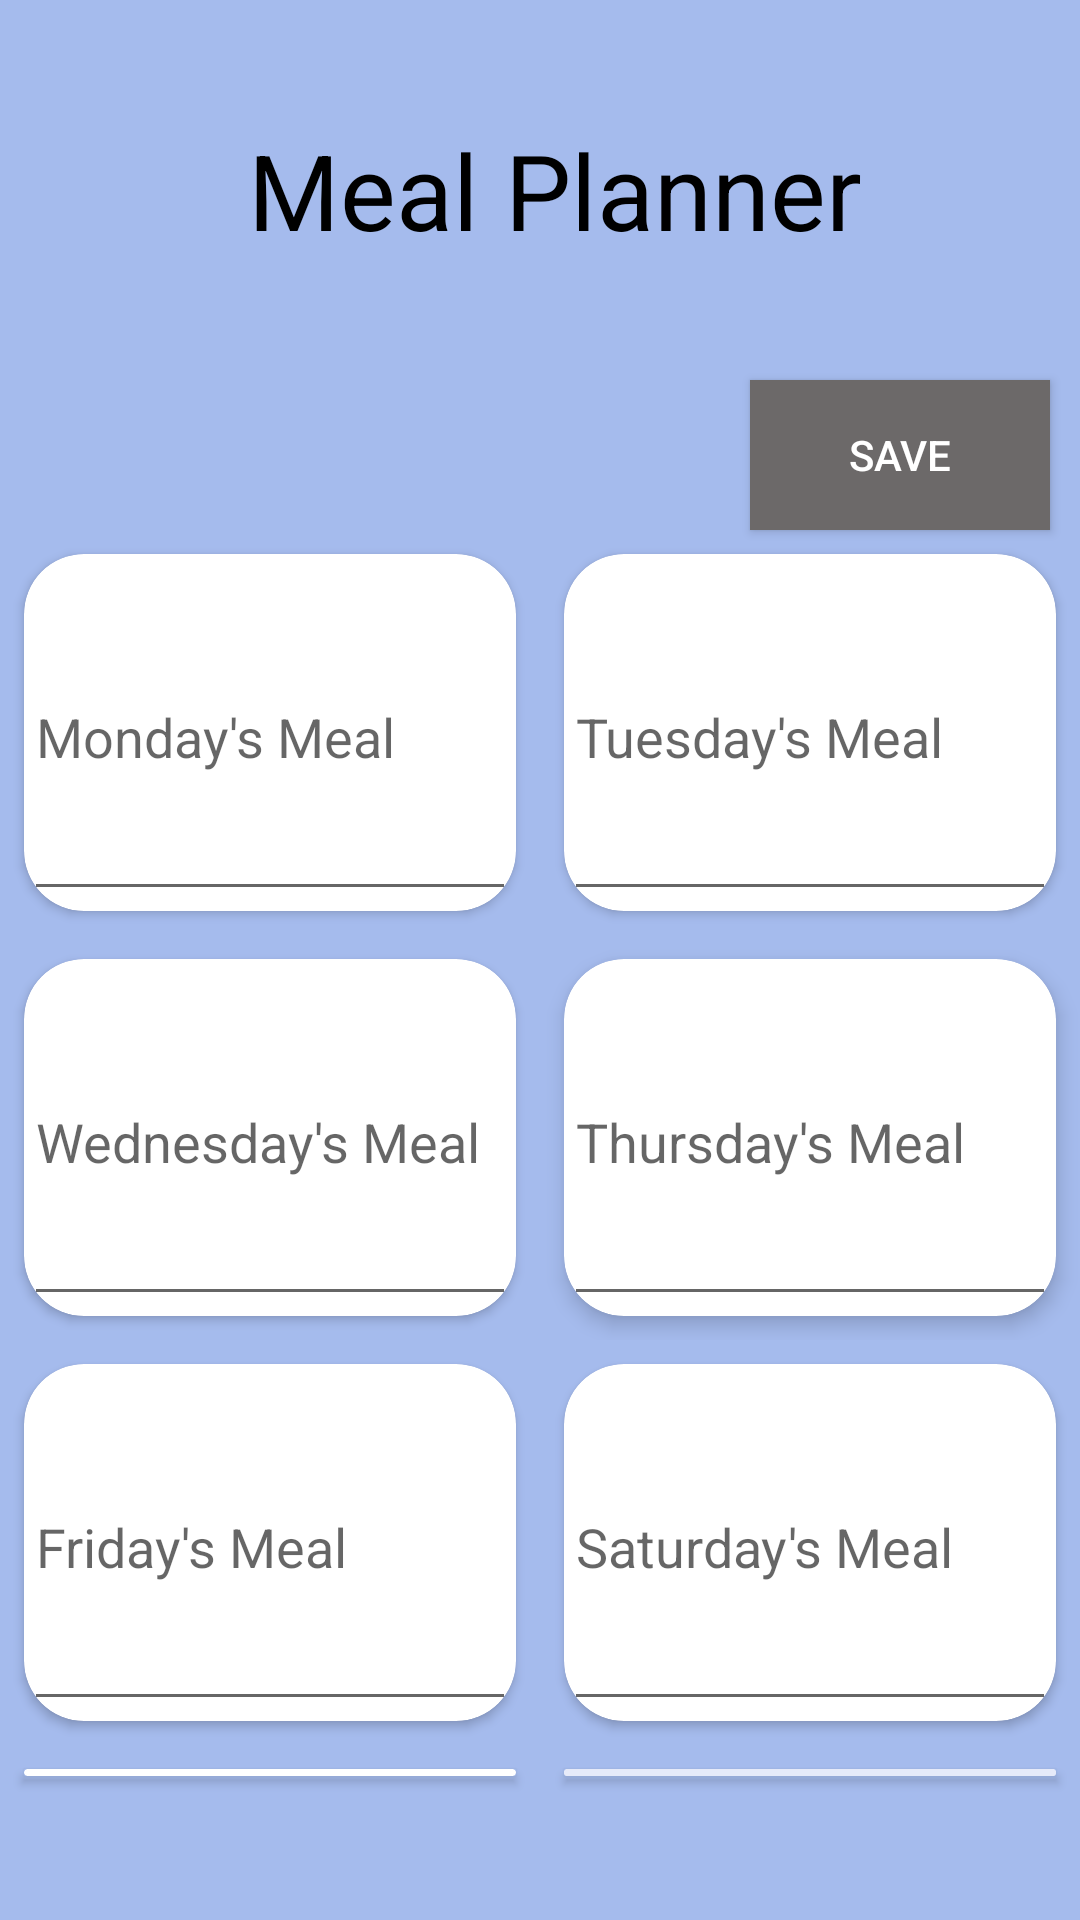

Produce the Android XML layout that renders to this screen, including the resource entries it uses.
<!-- AndroidManifest.xml: application theme Theme.MiniProj -->
<!-- res/layout/activity_meal_planner.xml -->
<?xml version="1.0" encoding="utf-8"?>
<androidx.constraintlayout.widget.ConstraintLayout xmlns:android="http://schemas.android.com/apk/res/android"
    xmlns:app="http://schemas.android.com/apk/res-auto"
    xmlns:tools="http://schemas.android.com/tools"
    android:layout_width="match_parent"
    android:layout_height="match_parent"
    android:background="#C18F8F"
    android:backgroundTint="#A5BBED"
    tools:context=".meal_planner">


    <LinearLayout
        android:layout_width="match_parent"
        android:layout_height="match_parent"
        android:background="@drawable/bggg"
        android:orientation="vertical">

        <TextView
            android:id="@+id/textView15"
            android:layout_width="match_parent"
            android:layout_height="wrap_content"
            android:layout_marginLeft="10sp"
            android:layout_marginTop="40sp"
            android:layout_marginBottom="40sp"
            android:text="Meal Planner"
            android:textAlignment="center"
            android:textColor="#000"
            android:textSize="35sp" />

        <Button
            android:id="@+id/saveBtn"
            android:layout_width="100sp"
            android:layout_height="50dp"
            android:background="#6C6969"
            android:layout_marginLeft="250sp"
            android:text="Save"
            android:textColor="@color/white" />

        <LinearLayout
            android:layout_width="match_parent"
            android:layout_height="wrap_content"
            android:backgroundTint="#A5BBED"
            android:orientation="horizontal">

            
            <androidx.cardview.widget.CardView
                android:id="@+id/cardView1"
                android:layout_width="0dp"
                android:layout_height="wrap_content"
                android:layout_margin="8dp"
                android:layout_weight="1"
                android:clickable="true"
                android:focusable="true"
                android:padding="8dp"
                app:cardCornerRadius="20dp">

                <EditText
                    android:id="@+id/mon_id"
                    android:layout_width="match_parent"
                    android:layout_height="119dp"
                    android:hint="Monday's Meal"
                    android:inputType="textMultiLine" />

            </androidx.cardview.widget.CardView>

            
            <androidx.cardview.widget.CardView
                android:id="@+id/cardView2"
                android:layout_width="0dp"
                android:layout_height="wrap_content"
                android:layout_margin="8dp"
                android:layout_weight="1"
                android:clickable="true"
                android:focusable="true"
                android:padding="8dp"
                app:cardCornerRadius="20dp">

                <EditText
                    android:id="@+id/tue_id"
                    android:layout_width="match_parent"
                    android:layout_height="119dp"
                    android:hint="Tuesday's Meal"
                    android:inputType="textMultiLine" />

            </androidx.cardview.widget.CardView>

        </LinearLayout>

        <LinearLayout
            android:layout_width="match_parent"
            android:layout_height="wrap_content"
            android:orientation="horizontal">

            
            <androidx.cardview.widget.CardView
                android:id="@+id/cardView3"
                android:layout_width="0dp"
                android:layout_height="wrap_content"
                android:layout_margin="8dp"
                android:layout_weight="1"
                android:clickable="true"
                android:focusable="true"
                android:padding="8dp"
                app:cardCornerRadius="20dp">

                <EditText
                    android:id="@+id/wed_id"
                    android:layout_width="match_parent"
                    android:layout_height="119dp"
                    android:hint="Wednesday's Meal"
                    android:inputType="textMultiLine" />

            </androidx.cardview.widget.CardView>

            
            <androidx.cardview.widget.CardView
                android:id="@+id/cardView"
                android:layout_width="0dp"
                android:layout_height="wrap_content"
                android:layout_margin="8dp"
                android:layout_weight="1"
                android:clickable="true"
                android:focusable="true"
                android:padding="8dp"
                app:cardCornerRadius="20dp"
                app:cardElevation="4dp">

                <EditText
                    android:id="@+id/thur_id"
                    android:layout_width="match_parent"
                    android:layout_height="119dp"
                    android:hint="Thursday's Meal"
                    android:inputType="textMultiLine" />

            </androidx.cardview.widget.CardView>

        </LinearLayout>

        <LinearLayout
            android:layout_width="match_parent"
            android:layout_height="wrap_content"
            android:orientation="horizontal">

            
            <androidx.cardview.widget.CardView
                android:id="@+id/cardView4"
                android:layout_width="0dp"
                android:layout_height="wrap_content"
                android:layout_margin="8dp"
                android:layout_weight="1"
                android:clickable="true"
                android:focusable="true"
                android:padding="8dp"
                app:cardCornerRadius="20dp">

                <EditText
                    android:id="@+id/fri_id"
                    android:layout_width="match_parent"
                    android:layout_height="119dp"
                    android:hint="Friday's Meal"
                    android:inputType="textMultiLine" />

            </androidx.cardview.widget.CardView>

            
            <androidx.cardview.widget.CardView
                android:id="@+id/cardView5"
                android:layout_width="0dp"
                android:layout_height="wrap_content"
                android:layout_margin="8dp"
                android:layout_weight="1"
                android:clickable="true"
                android:focusable="true"
                android:padding="8dp"
                app:cardCornerRadius="20dp">

                <EditText
                    android:id="@+id/sat_id"
                    android:layout_width="match_parent"
                    android:layout_height="119dp"
                    android:hint="Saturday's Meal"
                    android:inputType="textMultiLine" />

            </androidx.cardview.widget.CardView>

        </LinearLayout>

        <LinearLayout
            android:layout_width="match_parent"
            android:layout_height="wrap_content"
            android:layout_marginBottom="40sp"
            android:orientation="horizontal">

            
            <androidx.cardview.widget.CardView
                android:id="@+id/cardView6"
                android:layout_width="0dp"
                android:layout_height="wrap_content"
                android:layout_margin="8dp"
                android:layout_weight="1"
                android:clickable="true"
                android:focusable="true"
                android:padding="8dp"
                app:cardCornerRadius="20dp">

                <EditText
                    android:id="@+id/sun_id"
                    android:layout_width="match_parent"
                    android:layout_height="119dp"
                    android:hint="Sunday's Meal"
                    android:inputType="textMultiLine" />

            </androidx.cardview.widget.CardView>

            
            <androidx.cardview.widget.CardView
                android:id="@+id/cardView7"
                android:layout_width="0dp"
                android:layout_height="wrap_content"
                android:layout_margin="8dp"
                android:layout_weight="1"
                android:clickable="true"
                android:focusable="true"
                android:padding="8dp"
                app:cardCornerRadius="20dp">

                <EditText
                    android:id="@+id/note_id"
                    android:layout_width="match_parent"
                    android:layout_height="119dp"
                    android:background="#E6EAF9"
                    android:hint="Note:"
                    android:inputType="textMultiLine" />

            </androidx.cardview.widget.CardView>

        </LinearLayout>

    </LinearLayout>


</androidx.constraintlayout.widget.ConstraintLayout>
<!-- resources referenced by this layout -->
<resources>
  <color name="white">#FFFFFFFF</color>
  <style name="Theme.MiniProj" parent="Base.Theme.MiniProj" />
  <style name="Base.Theme.MiniProj" parent="Theme.AppCompat.Light.NoActionBar">
          
          
      </style>
</resources>
